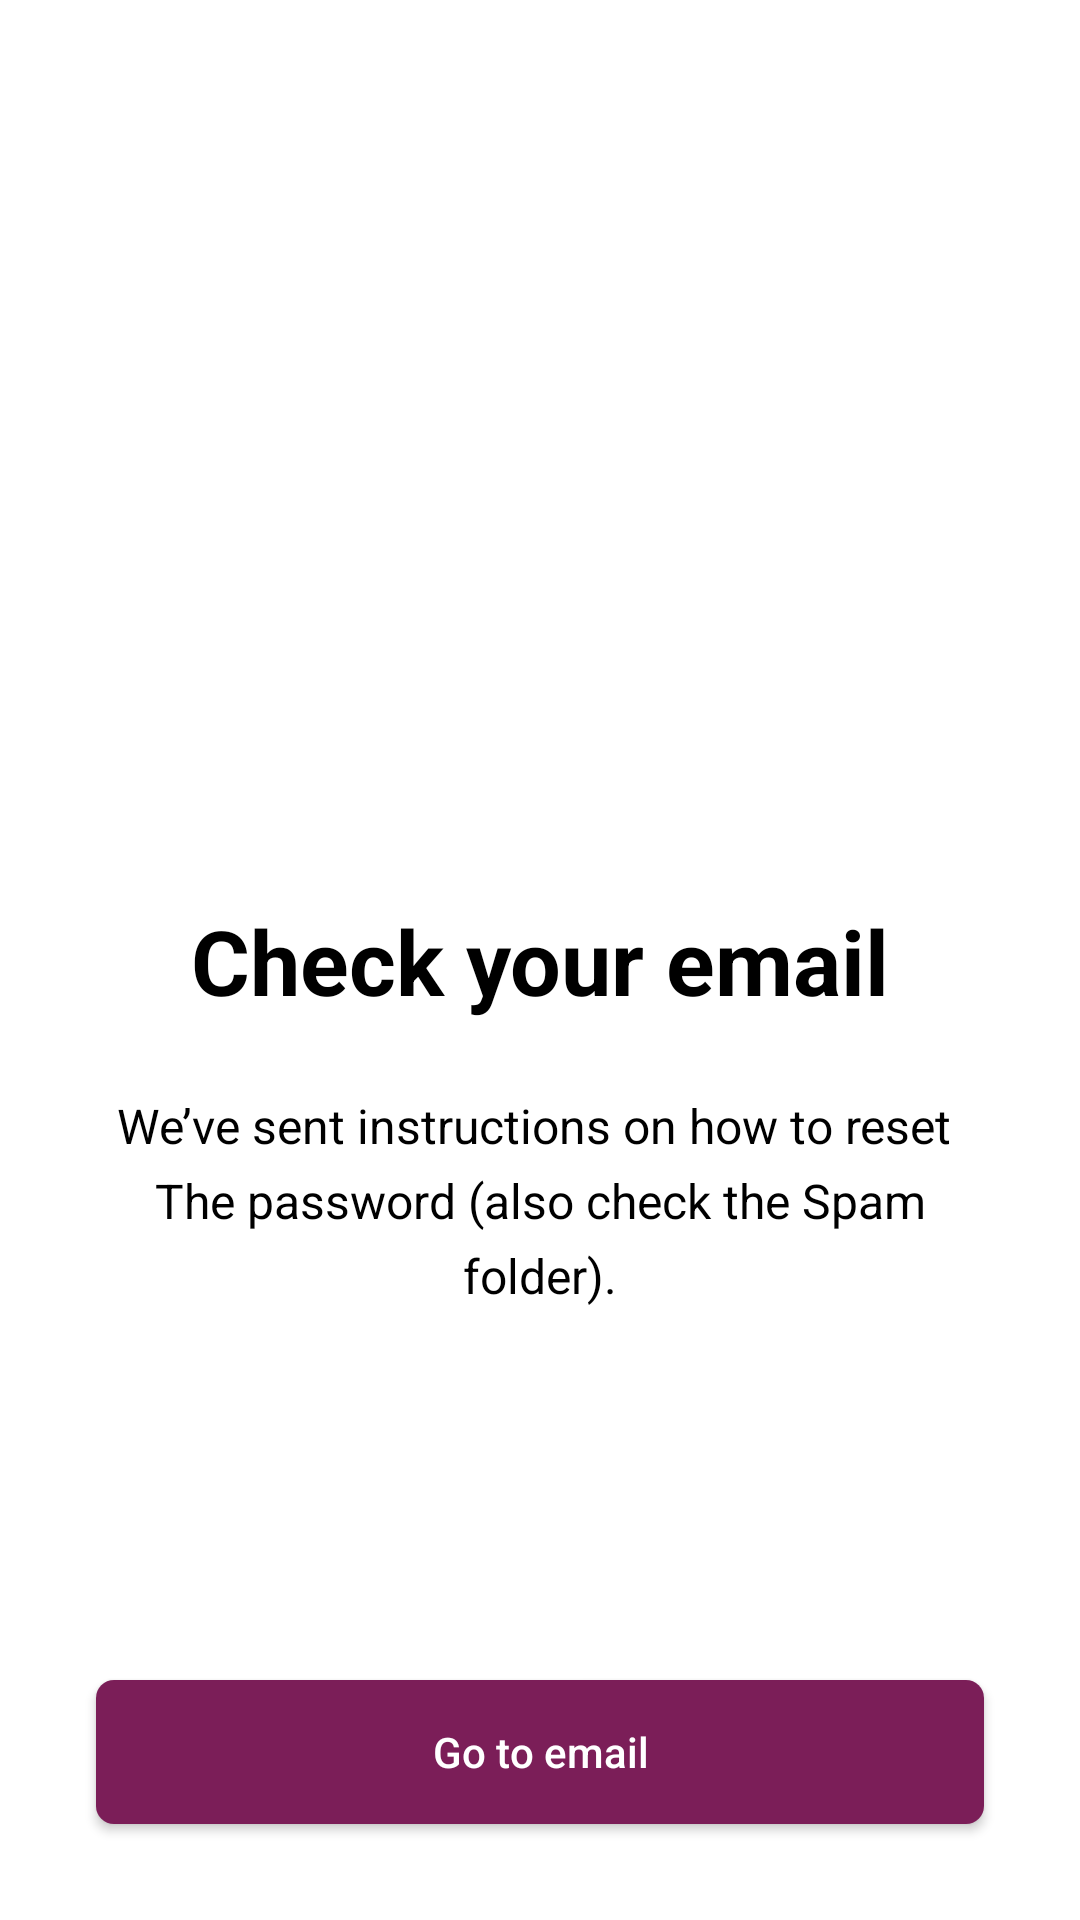

Produce the Android XML layout that renders to this screen, including the resource entries it uses.
<!-- AndroidManifest.xml: application theme AppTheme -->
<!-- res/layout/activity_check_your_email.xml -->
<?xml version="1.0" encoding="utf-8"?>
<androidx.constraintlayout.widget.ConstraintLayout xmlns:android="http://schemas.android.com/apk/res/android"
    xmlns:app="http://schemas.android.com/apk/res-auto"
    xmlns:tools="http://schemas.android.com/tools"
    android:layout_width="match_parent"
    android:layout_height="match_parent"
    android:background="@color/white"
    tools:context=".CheckYourEmailActivity">

    <Button
        android:layout_width="0dp"
        android:layout_height="wrap_content"
        android:layout_margin="32dp"
        android:background="@drawable/shape_circle_lilac_color_corner_6dp"
        android:onClick="goToEmailApp"
        android:text="@string/go_to_email"
        android:textAllCaps="false"
        android:textColor="@color/white"
        android:autoLink="email"
        app:layout_constraintBottom_toBottomOf="parent"
        app:layout_constraintEnd_toEndOf="parent"
        app:layout_constraintStart_toStartOf="parent" />

    <ImageView
        android:layout_width="160dp"
        android:layout_height="160dp"
        android:layout_margin="24dp"
        android:src="@drawable/img_check_email"
        app:layout_constraintBottom_toTopOf="@+id/tv_title_check_your_email_activity"
        app:layout_constraintEnd_toEndOf="parent"
        app:layout_constraintStart_toStartOf="parent" />

    <ImageView
        android:id="@+id/img_close_check_your_activity"
        android:layout_width="wrap_content"
        android:layout_height="wrap_content"
        android:layout_margin="32dp"
        android:onClick="closeActivity"
        android:src="@drawable/ic_close_black_24dp"
        app:layout_constraintEnd_toEndOf="parent"
        app:layout_constraintTop_toTopOf="parent" />

    <TextView
        android:id="@+id/tv_title_check_your_email_activity"
        android:layout_width="0dp"
        android:layout_height="wrap_content"
        android:layout_margin="24dp"
        android:gravity="center"
        android:text="@string/check_your_email"
        android:textColor="@color/black"
        android:textSize="30sp"
        android:textStyle="bold"
        app:layout_constraintBottom_toBottomOf="parent"
        app:layout_constraintEnd_toEndOf="parent"
        app:layout_constraintStart_toStartOf="parent"
        app:layout_constraintTop_toTopOf="parent" />

    <TextView
        android:id="@+id/tv_desc_check_your_email_activity"
        android:layout_width="0dp"
        android:layout_height="wrap_content"
        android:layout_margin="24dp"
        android:gravity="center"
        android:lineSpacingExtra="6dp"
        android:text="@string/we_ve_sent_instructions_on_how_to_reset_the_password_also_check_the_spam_folder"
        android:textColor="@color/black"
        android:textSize="16sp"
        app:layout_constraintEnd_toEndOf="parent"
        app:layout_constraintStart_toStartOf="parent"
        app:layout_constraintTop_toBottomOf="@+id/tv_title_check_your_email_activity" />

</androidx.constraintlayout.widget.ConstraintLayout>
<!-- resources referenced by this layout -->
<resources>
  <color name="black">#000000</color>
  <color name="white">#FFFFFF</color>
  <!-- drawable shape_circle_lilac_color_corner_6dp (drawable) -->
  <?xml version="1.0" encoding="utf-8"?>
  <shape xmlns:android="http://schemas.android.com/apk/res/android"
      android:shape="rectangle">
      <corners android:radius="6dp"/>
      <solid android:color="@color/lilac"/>
  </shape>
  <string name="check_your_email">Check your email</string>
  <string name="go_to_email">Go to email</string>
  <string name="we_ve_sent_instructions_on_how_to_reset_the_password_also_check_the_spam_folder">We’ve sent instructions on how to reset \nThe password (also check the Spam folder).</string>
  <style name="AppTheme" parent="Theme.AppCompat.Light.NoActionBar">
          
          <item name="colorPrimary">@color/white</item>
          <item name="colorPrimaryDark">@color/white</item>
          <item name="colorAccent">@color/lilac</item>
          
          <item name="android:windowDrawsSystemBarBackgrounds">true</item>
          <item name="android:windowLightStatusBar">true</item>
          <item name="android:statusBarColor">@android:color/transparent</item>
      </style>
  <color name="lilac">#7B1E58</color>
</resources>
